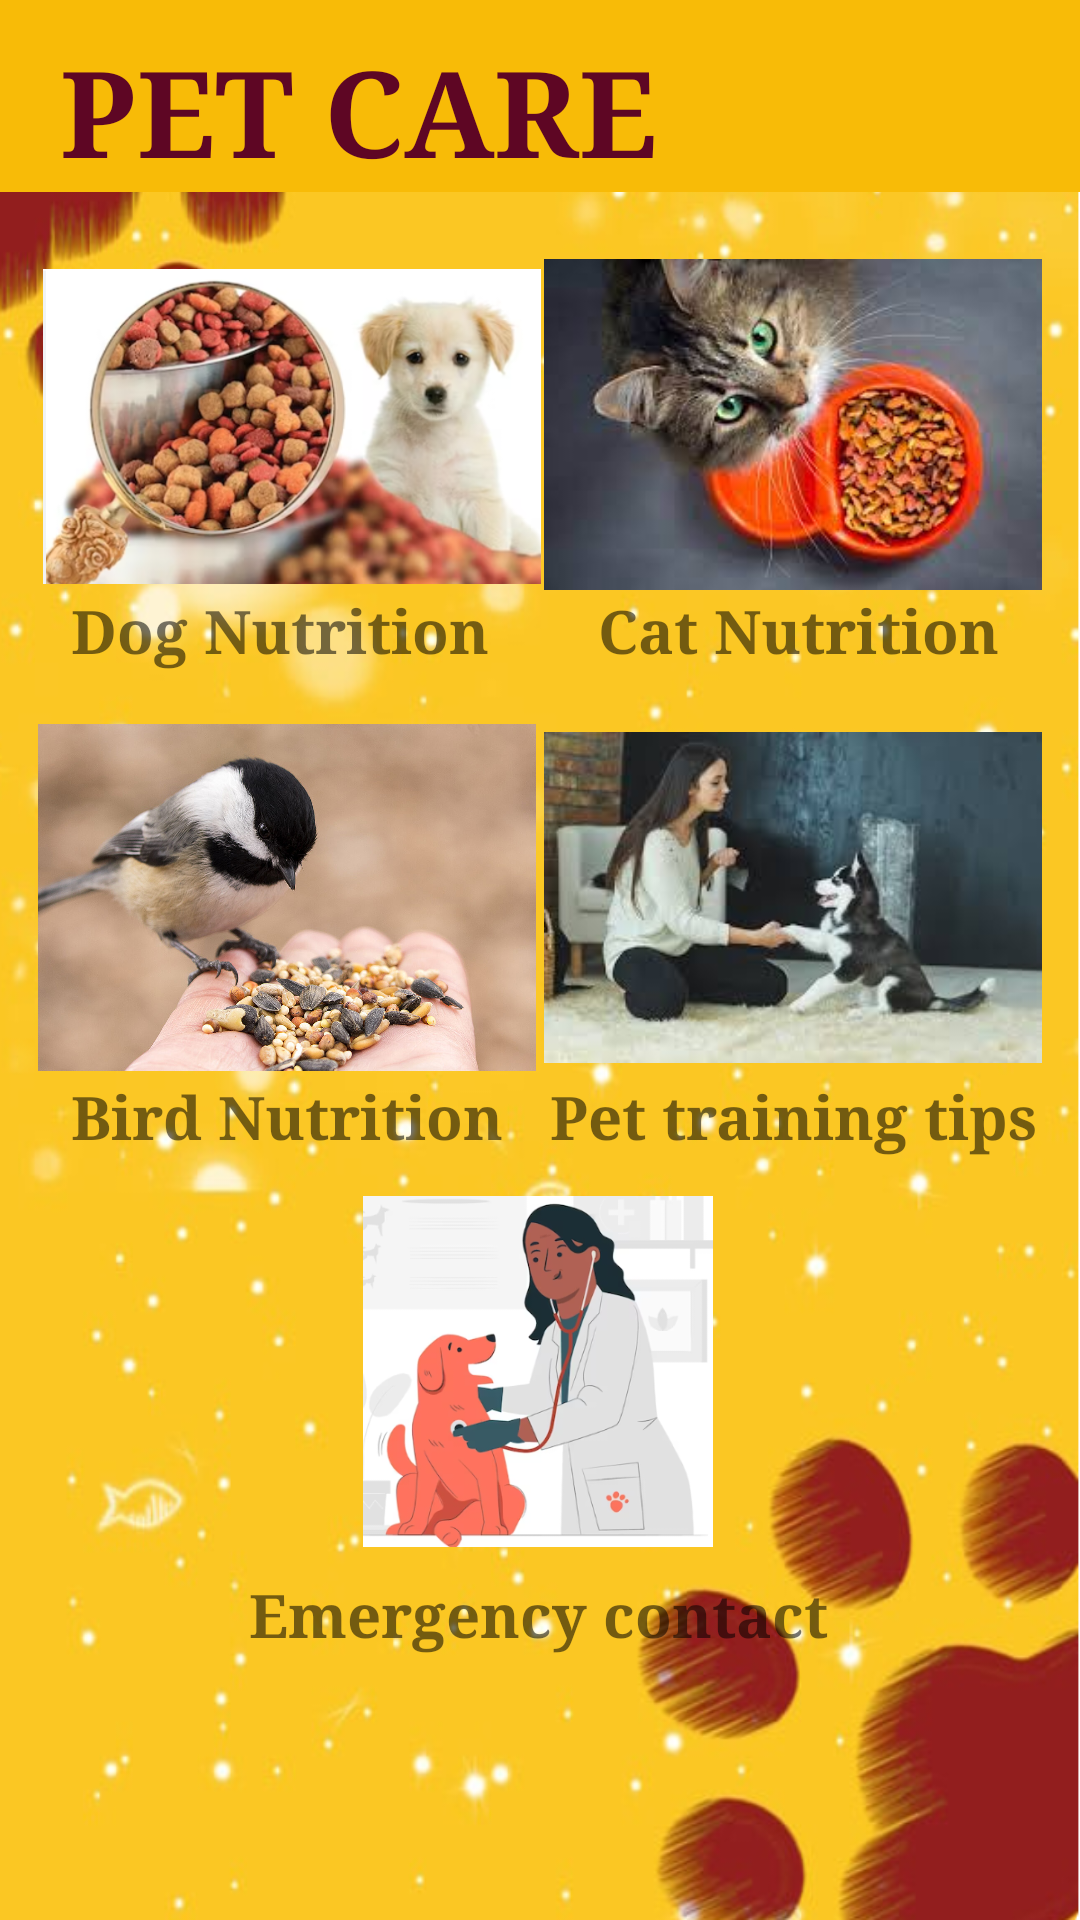

Produce the Android XML layout that renders to this screen, including the resource entries it uses.
<!-- AndroidManifest.xml: application theme Theme.PawfectPicks -->
<!-- res/layout/activity_pet_care.xml -->
<?xml version="1.0" encoding="utf-8"?>
<androidx.constraintlayout.widget.ConstraintLayout xmlns:android="http://schemas.android.com/apk/res/android"
    xmlns:app="http://schemas.android.com/apk/res-auto"
    xmlns:tools="http://schemas.android.com/tools"
    android:layout_width="match_parent"
    android:layout_height="match_parent"
    tools:context=".PetCare"
    android:background="@drawable/pet_background">

    <TextView
        android:id="@+id/textView5"
        android:layout_width="wrap_content"
        android:layout_height="wrap_content"
        android:fontFamily="serif"
        android:text="Bird Nutrition"
        android:textSize="20sp"
        android:textStyle="bold"
        app:layout_constraintBottom_toBottomOf="parent"
        app:layout_constraintEnd_toEndOf="parent"
        app:layout_constraintHorizontal_bias="0.109"
        app:layout_constraintStart_toStartOf="parent"
        app:layout_constraintTop_toTopOf="parent"
        app:layout_constraintVertical_bias="0.585" />

    <TextView
        android:id="@+id/textView6"
        android:layout_width="wrap_content"
        android:layout_height="wrap_content"
        android:fontFamily="serif"
        android:text="Pet training tips"
        android:textSize="20sp"
        android:textStyle="bold"
        app:layout_constraintBottom_toBottomOf="parent"
        app:layout_constraintEnd_toEndOf="parent"
        app:layout_constraintHorizontal_bias="0.927"
        app:layout_constraintStart_toStartOf="parent"
        app:layout_constraintTop_toTopOf="parent"
        app:layout_constraintVertical_bias="0.585" />

    <TextView
        android:id="@+id/textView7"
        android:layout_width="wrap_content"
        android:layout_height="wrap_content"
        android:fontFamily="serif"
        android:text="Emergency contact"
        android:textSize="20sp"
        android:textStyle="bold"
        app:layout_constraintBottom_toBottomOf="parent"
        app:layout_constraintEnd_toEndOf="parent"
        app:layout_constraintHorizontal_bias="0.497"
        app:layout_constraintStart_toStartOf="parent"
        app:layout_constraintTop_toTopOf="parent"
        app:layout_constraintVertical_bias="0.856" />

    <ImageView
        android:id="@+id/dogNutrition"
        android:layout_width="166dp"
        android:layout_height="117dp"
        app:layout_constraintBottom_toBottomOf="parent"
        app:layout_constraintEnd_toEndOf="parent"
        app:layout_constraintHorizontal_bias="0.074"
        app:layout_constraintStart_toStartOf="parent"
        app:layout_constraintTop_toTopOf="parent"
        app:layout_constraintVertical_bias="0.16"
        app:srcCompat="@drawable/dog_food" />

    <TextView
        android:id="@+id/textView2"
        android:layout_width="0dp"
        android:layout_height="wrap_content"
        android:background="@color/yellow_button"
        android:fontFamily="serif"
        android:paddingLeft="20dp"
        android:paddingTop="10dp"
        android:text="PET CARE"
        android:textColor="#5E0624"
        android:textSize="40sp"
        android:textStyle="bold"
        app:layout_constraintEnd_toEndOf="parent"
        app:layout_constraintStart_toStartOf="parent"
        app:layout_constraintTop_toTopOf="parent" />

    <ImageView
        android:id="@+id/Emergency"
        android:layout_width="166dp"
        android:layout_height="117dp"
        app:layout_constraintBottom_toBottomOf="parent"
        app:layout_constraintEnd_toEndOf="parent"
        app:layout_constraintHorizontal_bias="0.497"
        app:layout_constraintStart_toStartOf="parent"
        app:layout_constraintTop_toTopOf="parent"
        app:layout_constraintVertical_bias="0.762"
        app:srcCompat="@drawable/doghs" />

    <ImageView
        android:id="@+id/catNutrition"
        android:layout_width="166dp"
        android:layout_height="117dp"
        app:layout_constraintBottom_toBottomOf="parent"
        app:layout_constraintEnd_toEndOf="parent"
        app:layout_constraintHorizontal_bias="0.934"
        app:layout_constraintStart_toStartOf="parent"
        app:layout_constraintTop_toTopOf="parent"
        app:layout_constraintVertical_bias="0.159"
        app:srcCompat="@drawable/catnutrition" />

    <ImageView
        android:id="@+id/birdNutrition"
        android:layout_width="166dp"
        android:layout_height="117dp"
        app:layout_constraintBottom_toBottomOf="parent"
        app:layout_constraintEnd_toEndOf="parent"
        app:layout_constraintHorizontal_bias="0.065"
        app:layout_constraintStart_toStartOf="parent"
        app:layout_constraintTop_toTopOf="parent"
        app:layout_constraintVertical_bias="0.46"
        app:srcCompat="@drawable/bird_nutrition" />

    <ImageView
        android:id="@+id/petTraining"
        android:layout_width="166dp"
        android:layout_height="117dp"
        app:layout_constraintBottom_toBottomOf="parent"
        app:layout_constraintEnd_toEndOf="parent"
        app:layout_constraintHorizontal_bias="0.934"
        app:layout_constraintStart_toStartOf="parent"
        app:layout_constraintTop_toTopOf="parent"
        app:layout_constraintVertical_bias="0.46"
        app:srcCompat="@drawable/animal_training" />

    <TextView
        android:id="@+id/textView1"
        android:layout_width="wrap_content"
        android:layout_height="wrap_content"
        android:fontFamily="serif"
        android:text="Dog Nutrition"
        android:textSize="20sp"
        android:textStyle="bold"
        app:layout_constraintBottom_toBottomOf="parent"
        app:layout_constraintEnd_toEndOf="parent"
        app:layout_constraintHorizontal_bias="0.107"
        app:layout_constraintStart_toStartOf="parent"
        app:layout_constraintTop_toTopOf="parent"
        app:layout_constraintVertical_bias="0.321" />

    <TextView
        android:id="@+id/textView4"
        android:layout_width="wrap_content"
        android:layout_height="wrap_content"
        android:fontFamily="serif"
        android:text="Cat Nutrition"
        android:textSize="20sp"
        android:textStyle="bold"
        app:layout_constraintBottom_toBottomOf="parent"
        app:layout_constraintEnd_toEndOf="parent"
        app:layout_constraintHorizontal_bias="0.88"
        app:layout_constraintStart_toStartOf="parent"
        app:layout_constraintTop_toTopOf="parent"
        app:layout_constraintVertical_bias="0.321" />

</androidx.constraintlayout.widget.ConstraintLayout>
<!-- resources referenced by this layout -->
<resources>
  <color name="yellow_button">#FFF8BB07</color>
  <!-- drawable animal_training: jpeg bitmap (drawable, 6808 bytes) -->
  <!-- drawable bird_nutrition: jpg bitmap (drawable, 131198 bytes) -->
  <!-- drawable catnutrition: jpeg bitmap (drawable, 8033 bytes) -->
  <!-- drawable dog_food: png bitmap (drawable, 223766 bytes) -->
  <!-- drawable doghs: png bitmap (drawable, 82467 bytes) -->
  <!-- drawable pet_background: png bitmap (drawable, 428788 bytes) -->
  <style name="Theme.PawfectPicks" parent="Theme.AppCompat.Light.DarkActionBar">
          
          <item name="colorPrimary">@color/purple_500</item>
          <item name="colorPrimaryDark">@color/purple_700</item>
          <item name="colorAccent">@color/teal_200</item>
          
      </style>
  <color name="purple_500">#FF6200EE</color>
  <color name="purple_700">#FF3700B3</color>
  <color name="teal_200">#FF03DAC5</color>
</resources>
